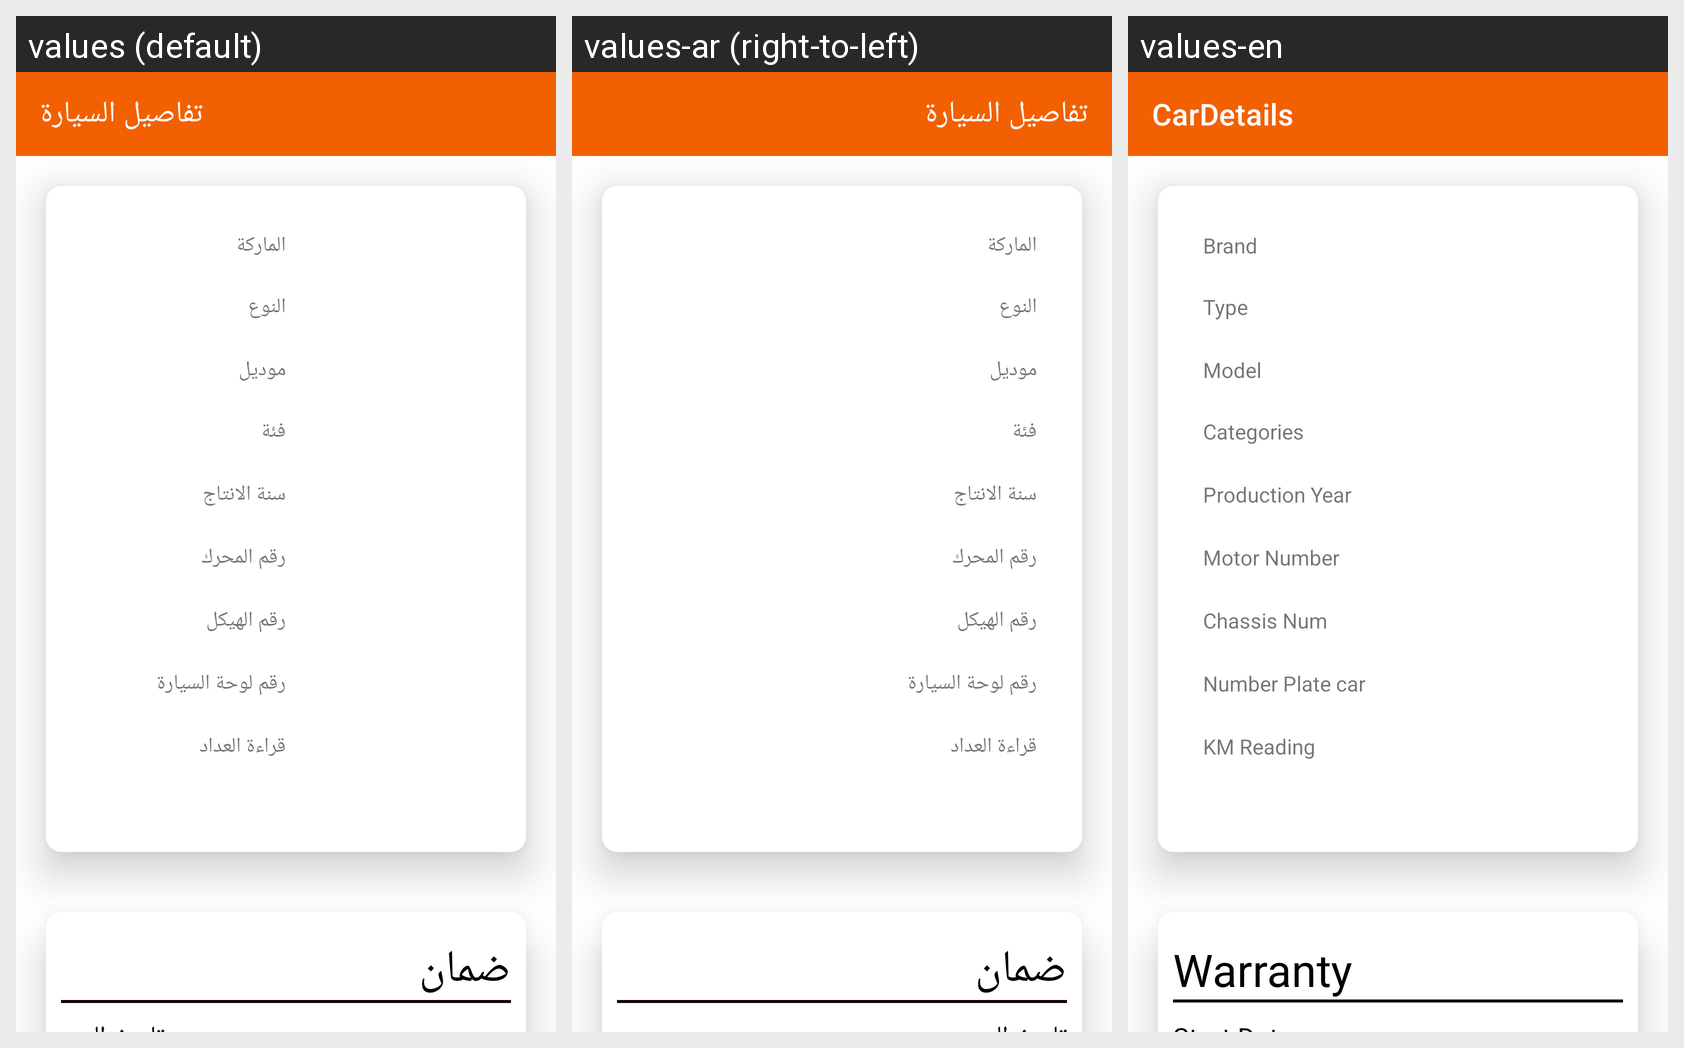

Translations of the strings shown on this Android screen, per locale in the grid:
Android screen res/layout/activity_details_car.xml rendered under 3 locales, left to right: values (default), values-ar (right-to-left), values-en. Device: Nexus 5 (rendered at 1080×1920; each locale shown at half size, 540×960, under a caption strip naming it); theme AppTheme.
Strings drawn on this screen, with the default value and each locale's value (text and hints the layout hard-codes, and strings that could not be matched under every locale, appear in the picture but are not listed):

car_details
  values: تفاصيل السيارة
  values-ar: تفاصيل السيارة
  values-en: CarDetails

type
  values: النوع
  values-ar: النوع
  values-en: Type

number_plate_car
  values: رقم لوحة السيارة
  values-ar: رقم لوحة السيارة
  values-en: Number Plate car

motor_number
  values: رقم المحرك
  values-ar: رقم المحرك
  values-en: Motor Number

production_year
  values: سنة الانتاج
  values-ar: سنة الانتاج
  values-en: Production Year

shape
  values: فئة
  values-ar: فئة
  values-en: Categories

km_number
  values: قراءة العداد
  values-ar: قراءة العداد
  values-en: KM Reading

brands
  values: الماركة
  values-ar: الماركة
  values-en: Brand

chassis_no
  values: رقم الهيكل
  values-ar: رقم الهيكل
  values-en: Chassis Num

model
  values: موديل
  values-ar: موديل
  values-en: Model

warranty
  values: ضمان
  values-ar: ضمان
  values-en: Warranty
